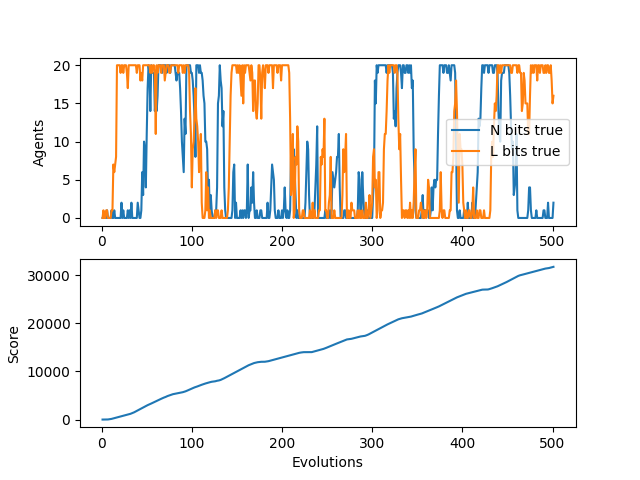

Values plotted in this chart, from the file beside it:
N, L, score, idlePercent
0, 0, 0, 1.0
0, 1, 0, 1.0
0, 0, 0, 1.0
0, 0, 0, 1.0
0, 1, 0, 1.0
1, 1, 0, 1.0
0, 0, 20, 0.9667
0, 0, 45, 0.9357
0, 0, 70, 0.9125
0, 0, 95, 0.8944
1, 1, 140, 0.86
0, 1, 190, 0.8273
0, 7, 240, 0.8
1, 6, 291, 0.7762
0, 7, 342, 0.7557
0, 8, 392, 0.7387
0, 20, 442, 0.7237
0, 20, 492, 0.7106
0, 20, 542, 0.6989
0, 20, 592, 0.6884
0, 19, 642, 0.679
2, 20, 695, 0.669
0, 20, 746, 0.6609
1, 19, 796, 0.6539
0, 20, 846, 0.6475
0, 20, 896, 0.6416
0, 20, 946, 0.6362
0, 19, 996, 0.6311
1, 17, 1046, 0.6264
0, 20, 1096, 0.6221
1, 20, 1146, 0.618
0, 20, 1196, 0.6142
2, 20, 1271, 0.6028
0, 20, 1345, 0.5924
0, 20, 1419, 0.5826
0, 20, 1504, 0.5703
0, 20, 1604, 0.5544
0, 20, 1704, 0.5395
0, 19, 1804, 0.5253
2, 20, 1904, 0.5118
1, 20, 2004, 0.499
0, 20, 2104, 0.4868
0, 18, 2201, 0.476
1, 19, 2296, 0.466
6, 18, 2396, 0.4555
3, 20, 2496, 0.4453
10, 20, 2596, 0.4357
9, 20, 2696, 0.4264
4, 20, 2796, 0.4175
11, 20, 2896, 0.409
17, 20, 2996, 0.4008
20, 20, 3075, 0.3971
19, 20, 3167, 0.391
14, 19, 3250, 0.3868
20, 20, 3331, 0.3831
19, 19, 3418, 0.3785
19, 20, 3509, 0.3734
19, 20, 3598, 0.3688
14, 19, 3688, 0.3641
16, 11, 3774, 0.3603
... 441 more rows
